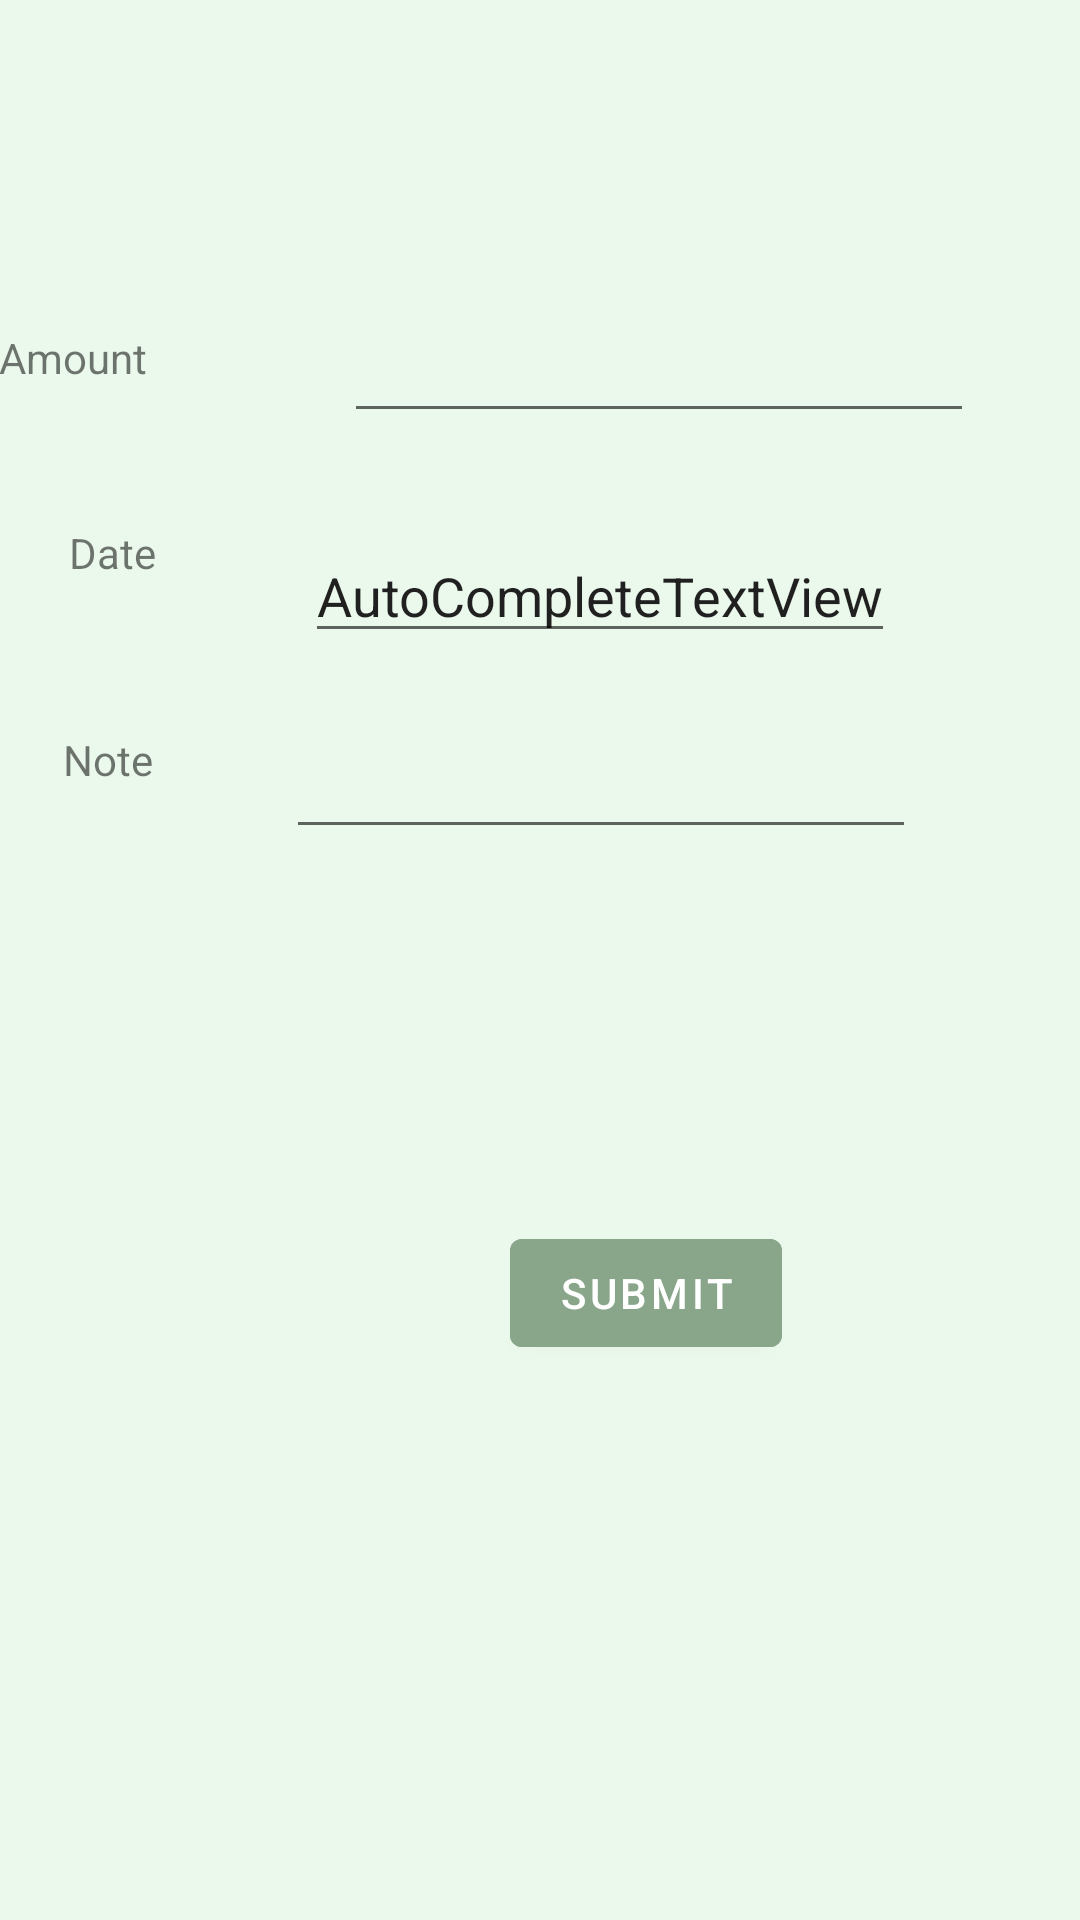

Reconstruct the res/layout file that produces this screen, plus the resources it refers to.
<!-- AndroidManifest.xml: application theme Theme.MyPocket -->
<!-- res/layout/fragment_add_savings.xml -->
<?xml version="1.0" encoding="utf-8"?>
<androidx.constraintlayout.widget.ConstraintLayout xmlns:android="http://schemas.android.com/apk/res/android"
    xmlns:app="http://schemas.android.com/apk/res-auto"
    xmlns:tools="http://schemas.android.com/tools"
    android:id="@+id/frameLayout3"
    android:layout_width="match_parent"
    android:layout_height="match_parent"
    android:background="#EBF8EC"
    tools:context=".add_savings">

    <EditText
        android:id="@+id/savings_amount"
        android:layout_width="wrap_content"
        android:layout_height="wrap_content"
        android:layout_marginTop="160dp"
        android:layout_marginEnd="68dp"
        android:ems="10"
        android:inputType="numberDecimal"
        android:textColor="#80A882"
        app:layout_constraintBottom_toTopOf="@+id/savings_date"
        app:layout_constraintEnd_toEndOf="parent"
        app:layout_constraintHorizontal_bias="0.537"
        app:layout_constraintStart_toEndOf="@+id/textView20"
        app:layout_constraintTop_toTopOf="parent" />

    <TextView
        android:id="@+id/textView20"
        android:layout_width="wrap_content"
        android:layout_height="wrap_content"
        android:layout_marginStart="32dp"
        android:layout_marginTop="148dp"
        android:layout_marginEnd="66dp"
        android:text="Amount"
        app:layout_constraintBottom_toTopOf="@+id/textView23"
        app:layout_constraintEnd_toStartOf="@+id/savings_amount"
        app:layout_constraintHorizontal_bias="0.3"
        app:layout_constraintStart_toStartOf="parent"
        app:layout_constraintTop_toTopOf="parent"
        app:layout_constraintVertical_bias="0.0" />

    <Button
        android:id="@+id/addsavings_button"
        android:layout_width="wrap_content"
        android:layout_height="wrap_content"
        android:layout_marginStart="170dp"
        android:layout_marginTop="124dp"
        android:layout_marginEnd="147dp"
        android:layout_marginBottom="242dp"
        android:backgroundTint="#89A68B"
        android:text="SUBMIT"
        app:layout_constraintBottom_toBottomOf="parent"
        app:layout_constraintEnd_toEndOf="parent"
        app:layout_constraintHorizontal_bias="0.0"
        app:layout_constraintStart_toStartOf="parent"
        app:layout_constraintTop_toBottomOf="@+id/savings_note" />

    <TextView
        android:id="@+id/textView22"
        android:layout_width="wrap_content"
        android:layout_height="wrap_content"
        android:layout_marginStart="44dp"
        android:layout_marginTop="50dp"
        android:layout_marginEnd="67dp"
        android:layout_marginBottom="416dp"
        android:text="Note"
        app:layout_constraintBottom_toBottomOf="parent"
        app:layout_constraintEnd_toStartOf="@+id/savings_note"
        app:layout_constraintStart_toStartOf="parent"
        app:layout_constraintTop_toBottomOf="@+id/textView23" />

    <TextView
        android:id="@+id/textView23"
        android:layout_width="wrap_content"
        android:layout_height="wrap_content"
        android:layout_marginStart="43dp"
        android:layout_marginTop="46dp"
        android:layout_marginEnd="66dp"
        android:text="Date "
        app:layout_constraintBottom_toTopOf="@+id/textView22"
        app:layout_constraintEnd_toStartOf="@+id/savings_date"
        app:layout_constraintStart_toStartOf="parent"
        app:layout_constraintTop_toBottomOf="@+id/textView20" />

    <AutoCompleteTextView
        android:id="@+id/savings_date"
        android:layout_width="wrap_content"
        android:layout_height="wrap_content"
        android:layout_marginTop="32dp"
        android:layout_marginEnd="75dp"
        android:layout_marginBottom="24dp"
        android:text="AutoCompleteTextView"
        app:layout_constraintBottom_toTopOf="@+id/savings_note"
        app:layout_constraintEnd_toEndOf="parent"
        app:layout_constraintStart_toStartOf="@+id/savings_amount"
        app:layout_constraintTop_toBottomOf="@+id/savings_amount" />

    <EditText
        android:id="@+id/savings_note"
        android:layout_width="wrap_content"
        android:layout_height="wrap_content"
        android:layout_marginEnd="61dp"
        android:ems="10"
        android:inputType="textPersonName"
        app:layout_constraintBottom_toTopOf="@+id/addsavings_button"
        app:layout_constraintEnd_toEndOf="parent"
        app:layout_constraintStart_toEndOf="@+id/textView22"
        app:layout_constraintStart_toStartOf="@+id/savings_date"
        app:layout_constraintTop_toBottomOf="@+id/savings_date"
        app:layout_constraintVertical_bias="0.149" />

</androidx.constraintlayout.widget.ConstraintLayout>
<!-- resources referenced by this layout -->
<resources>
  <style name="Theme.MyPocket" parent="Theme.MaterialComponents.DayNight.DarkActionBar">
          
          <item name="colorPrimary">@color/purple_500</item>
          <item name="colorPrimaryVariant">@color/purple_700</item>
          <item name="colorOnPrimary">@color/white</item>
          
          <item name="colorSecondary">@color/teal_200</item>
          <item name="colorSecondaryVariant">@color/teal_700</item>
          <item name="colorOnSecondary">@color/black</item>
          
          <item name="android:statusBarColor" tools:targetApi="l">?attr/colorPrimaryVariant</item>
          
      </style>
  <!-- not gathered from this repository: default colours our renderer supplied (Android Studio template values) -->
  <color name="purple_500">#FF6200EE</color>
  <color name="purple_700">#FF3700B3</color>
  <color name="teal_200">#FF03DAC5</color>
  <color name="teal_700">#FF018786</color>
  <color name="black">#FF000000</color>
  <color name="white">#FFFFFFFF</color>
</resources>
